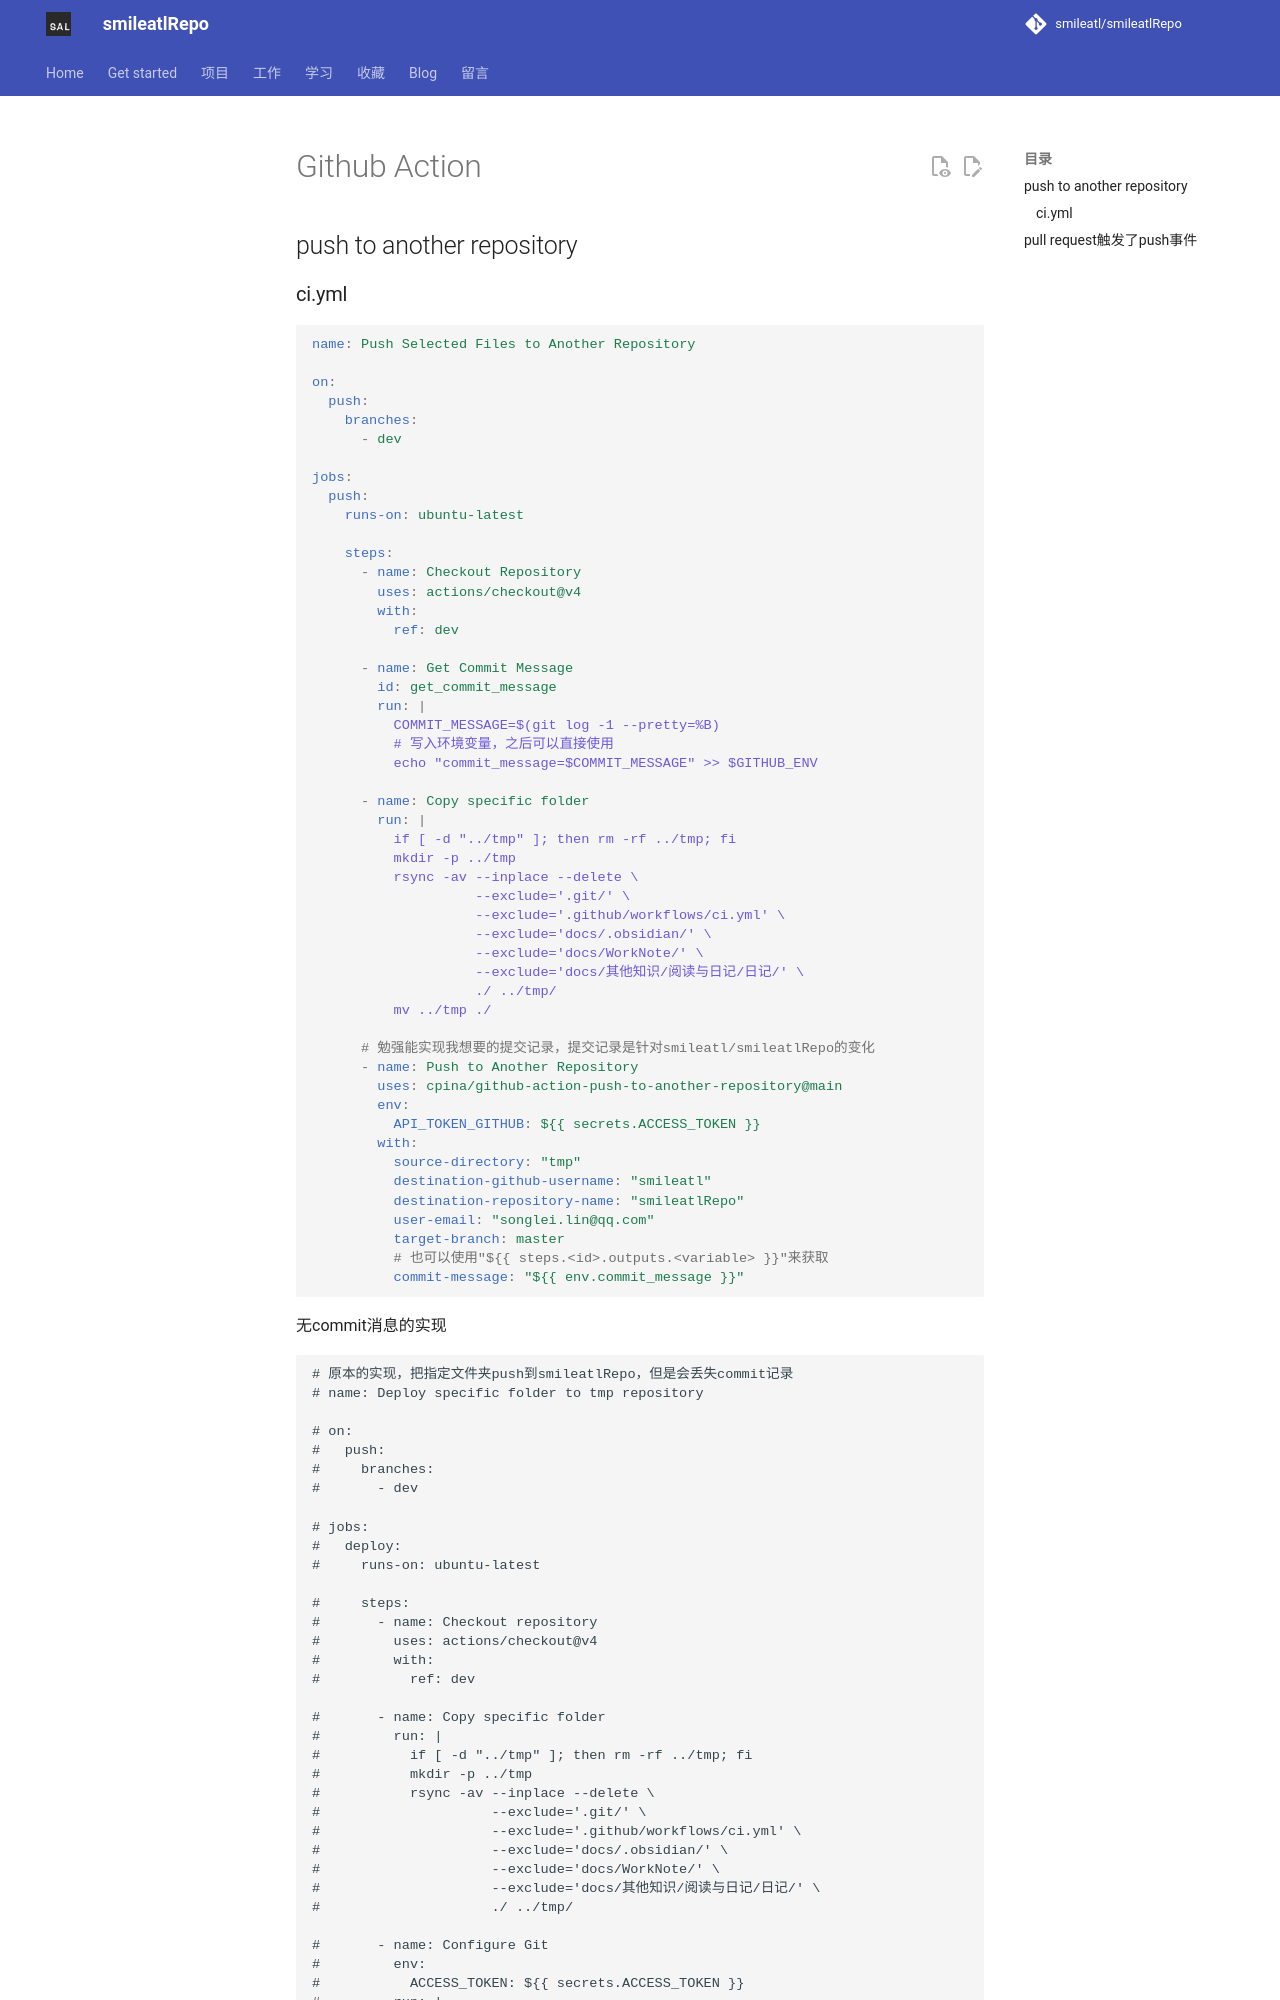

repository: smileatl/smileatlRepo · page: Tools/Git/15.Github Action/index.html · generator: mkdocs

# Github Action

## push to another repository

### ci.yml

```yaml
name: Push Selected Files to Another Repository

on:
  push:
    branches:
      - dev

jobs:
  push:
    runs-on: ubuntu-latest

    steps:
      - name: Checkout Repository
        uses: actions/checkout@v4
        with:
          ref: dev

      - name: Get Commit Message
        id: get_commit_message
        run: |
          COMMIT_MESSAGE=$(git log -1 --pretty=%B)
          # 写入环境变量，之后可以直接使用
          echo "commit_message=$COMMIT_MESSAGE" >> $GITHUB_ENV

      - name: Copy specific folder
        run: |
          if [ -d "../tmp" ]; then rm -rf ../tmp; fi
          mkdir -p ../tmp
          rsync -av --inplace --delete \
                    --exclude='.git/' \
                    --exclude='.github/workflows/ci.yml' \
                    --exclude='docs/.obsidian/' \
                    --exclude='docs/WorkNote/' \
                    --exclude='docs/其他知识/阅读与日记/日记/' \
                    ./ ../tmp/
          mv ../tmp ./

      # 勉强能实现我想要的提交记录，提交记录是针对smileatl/smileatlRepo的变化
      - name: Push to Another Repository
        uses: cpina/github-action-push-to-another-repository@main
        env:
          API_TOKEN_GITHUB: ${{ secrets.ACCESS_TOKEN }}
        with:
          source-directory: "tmp" 
          destination-github-username: "smileatl"
          destination-repository-name: "smileatlRepo"
          user-email: "songlei.lin@qq.com"
          target-branch: master
          # 也可以使用"${{ steps.<id>.outputs.<variable> }}"来获取
          commit-message: "${{ env.commit_message }}"
```

无commit消息的实现

```
# 原本的实现，把指定文件夹push到smileatlRepo，但是会丢失commit记录
# name: Deploy specific folder to tmp repository

# on:
#   push:
#     branches:
#       - dev

# jobs:
#   deploy:
#     runs-on: ubuntu-latest

#     steps:
#       - name: Checkout repository
#         uses: actions/checkout@v4
#         with:
#           ref: dev
